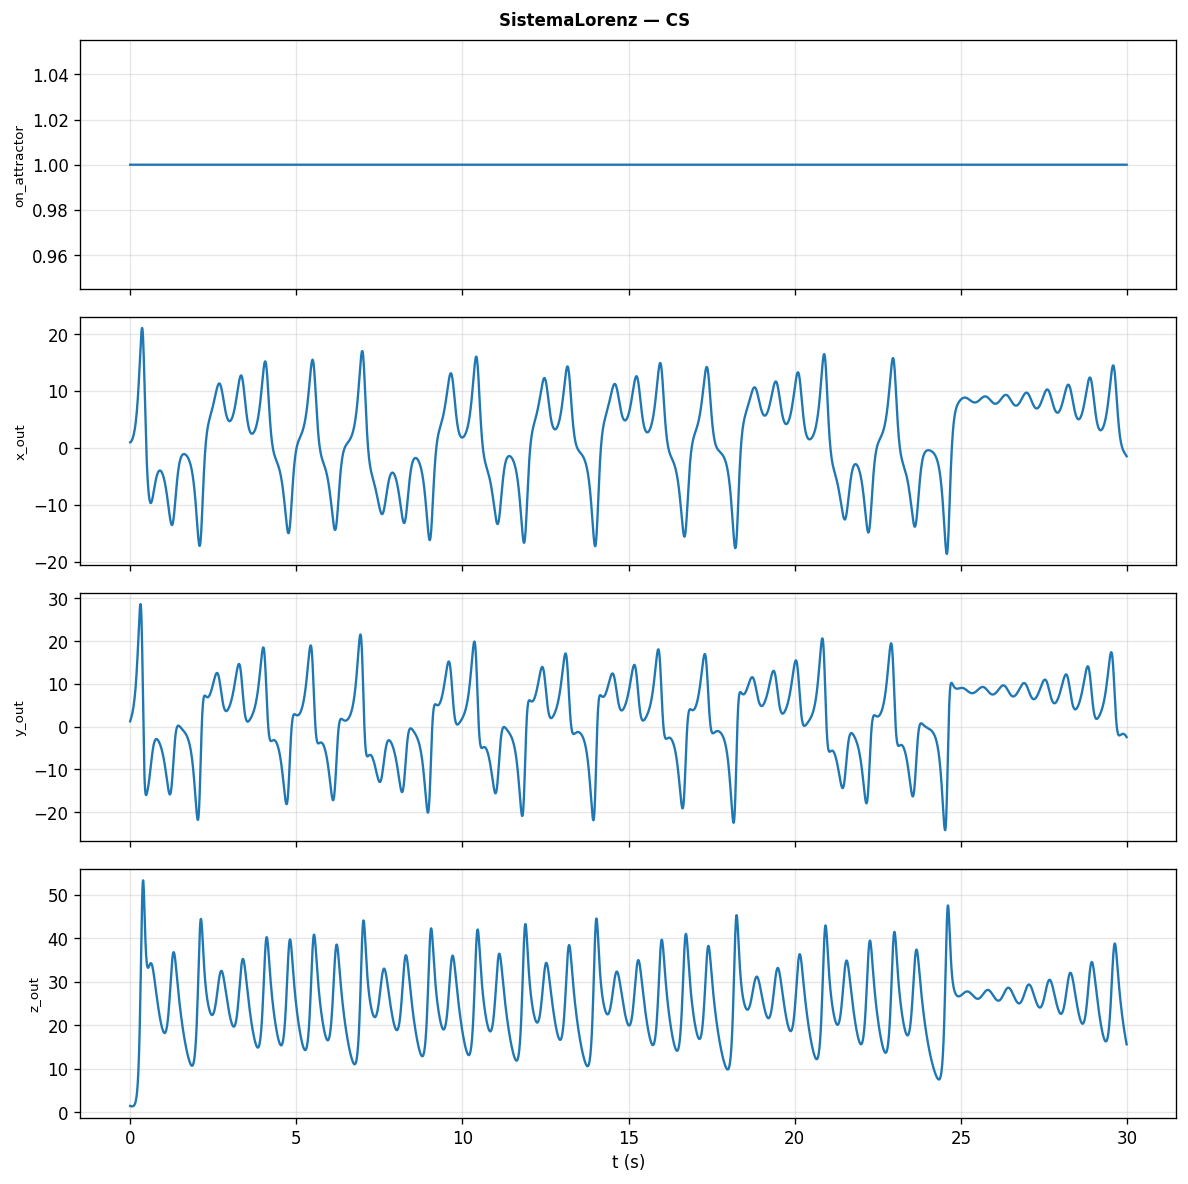

The file beside this chart, header and first rows:
t, on_attractor, x_out, y_out, z_out
0, 1, 1, 1.255, 1.47
0.01, 1, 1.026, 1.508, 1.443
0.02, 1, 1.074, 1.765, 1.42
0.03, 1, 1.143, 2.033, 1.401
0.04, 1, 1.232, 2.316, 1.387
0.05, 1, 1.34, 2.621, 1.379
0.06, 1, 1.468, 2.952, 1.377
0.07, 1, 1.617, 3.313, 1.384
0.08, 1, 1.786, 3.71, 1.4
0.09, 1, 1.979, 4.148, 1.429
0.1, 1, 2.196, 4.633, 1.473
0.11, 1, 2.439, 5.169, 1.536
0.12, 1, 2.712, 5.763, 1.621
0.13, 1, 3.017, 6.42, 1.734
0.14, 1, 3.358, 7.149, 1.881
0.15, 1, 3.737, 7.954, 2.071
0.16, 1, 4.159, 8.844, 2.313
0.17, 1, 4.627, 9.823, 2.619
0.18, 1, 5.147, 10.9, 3.004
0.19, 1, 5.722, 12.08, 3.485
0.2, 1, 6.357, 13.36, 4.083
0.21, 1, 7.058, 14.75, 4.823
0.22, 1, 7.826, 16.23, 5.735
0.23, 1, 8.667, 17.81, 6.853
0.24, 1, 9.582, 19.47, 8.214
0.25, 1, 10.57, 21.17, 9.861
0.26, 1, 11.63, 22.88, 11.84
0.27, 1, 12.76, 24.53, 14.18
0.28, 1, 13.93, 26.04, 16.93
0.29, 1, 15.14, 27.33, 20.11
0.3, 1, 16.36, 28.25, 23.71
0.31, 1, 17.55, 28.67, 27.7
0.32, 1, 18.66, 28.43, 31.99
0.33, 1, 19.64, 27.4, 36.45
0.34, 1, 20.42, 25.47, 40.86
0.35, 1, 20.92, 22.59, 44.97
0.36, 1, 21.09, 18.82, 48.49
0.37, 1, 20.86, 14.31, 51.17
0.38, 1, 20.21, 9.331, 52.79
0.39, 1, 19.12, 4.229, 53.27
0.4, 1, 17.63, -0.6443, 52.65
0.41, 1, 15.8, -4.984, 51.14
0.42, 1, 13.72, -8.59, 48.99
0.43, 1, 11.49, -11.38, 46.5
0.44, 1, 9.204, -13.4, 43.95
0.45, 1, 6.944, -14.73, 41.55
0.46, 1, 4.777, -15.52, 39.42
0.47, 1, 2.747, -15.91, 37.62
0.48, 1, 0.8805, -16.02, 36.18
0.49, 1, -0.8095, -15.93, 35.08
0.5, 1, -2.322, -15.71, 34.27
0.51, 1, -3.661, -15.41, 33.72
0.52, 1, -4.836, -15.05, 33.39
0.53, 1, -5.857, -14.64, 33.22
0.54, 1, -6.735, -14.19, 33.2
0.55, 1, -7.48, -13.69, 33.27
0.56, 1, -8.102, -13.16, 33.4
0.57, 1, -8.608, -12.59, 33.58
0.58, 1, -9.006, -11.99, 33.77
0.59, 1, -9.304, -11.35, 33.95
... 2,940 more rows
